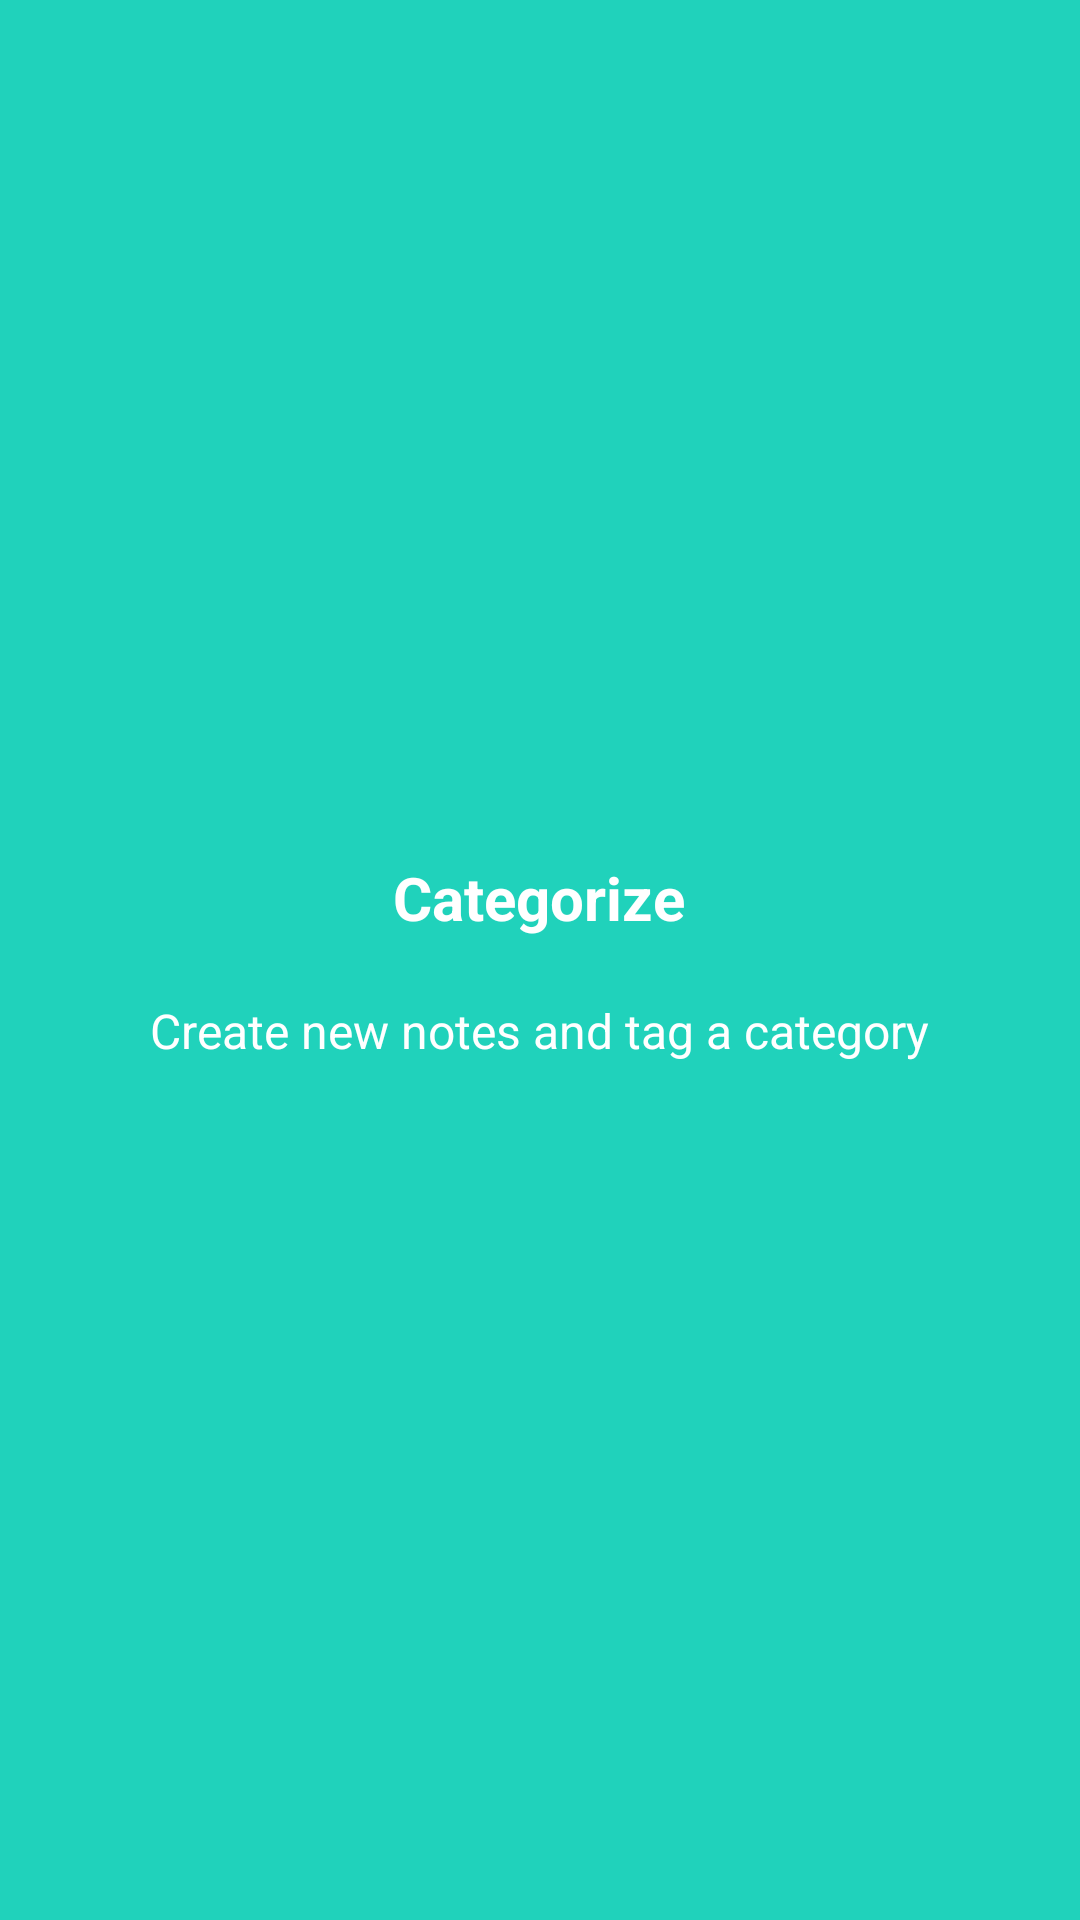

This screen was rendered from an Android layout file. Write that file and the resources it references.
<!-- AndroidManifest.xml: application theme Theme.AppCompat.DayNight.NoActionBar -->
<!-- res/layout/slide_2.xml -->
<?xml version="1.0" encoding="utf-8"?>
<RelativeLayout xmlns:android="http://schemas.android.com/apk/res/android"
    android:layout_width="match_parent"
    android:layout_height="match_parent"
    android:background="@color/bg_screen2">

    <LinearLayout
        android:layout_width="wrap_content"
        android:layout_height="wrap_content"
        android:layout_centerInParent="true"
        android:gravity="center_horizontal"
        android:orientation="vertical">


        <TextView
            android:layout_width="wrap_content"
            android:layout_height="wrap_content"
            android:text="@string/intro_slide_two_title"
            android:textColor="@android:color/white"
            android:textSize="@dimen/slide_title"
            android:textStyle="bold" />

        <TextView
            android:layout_width="wrap_content"
            android:layout_height="wrap_content"
            android:layout_marginTop="20dp"
            android:paddingLeft="@dimen/desc_padding"
            android:paddingRight="@dimen/desc_padding"
            android:text="@string/intro_detail_slide_two"
            android:textAlignment="center"
            android:textColor="@android:color/white"
            android:textSize="@dimen/slide_desc" />

    </LinearLayout>


</RelativeLayout>
<!-- resources referenced by this layout -->
<resources>
  <color name="bg_screen2">#20d2bb</color>
  <dimen name="desc_padding">40dp</dimen>
  <dimen name="slide_desc">16dp</dimen>
  <dimen name="slide_title">20sp</dimen>
  <string name="intro_detail_slide_two">Create new notes and tag a category</string>
  <string name="intro_slide_two_title">Categorize</string>
</resources>
